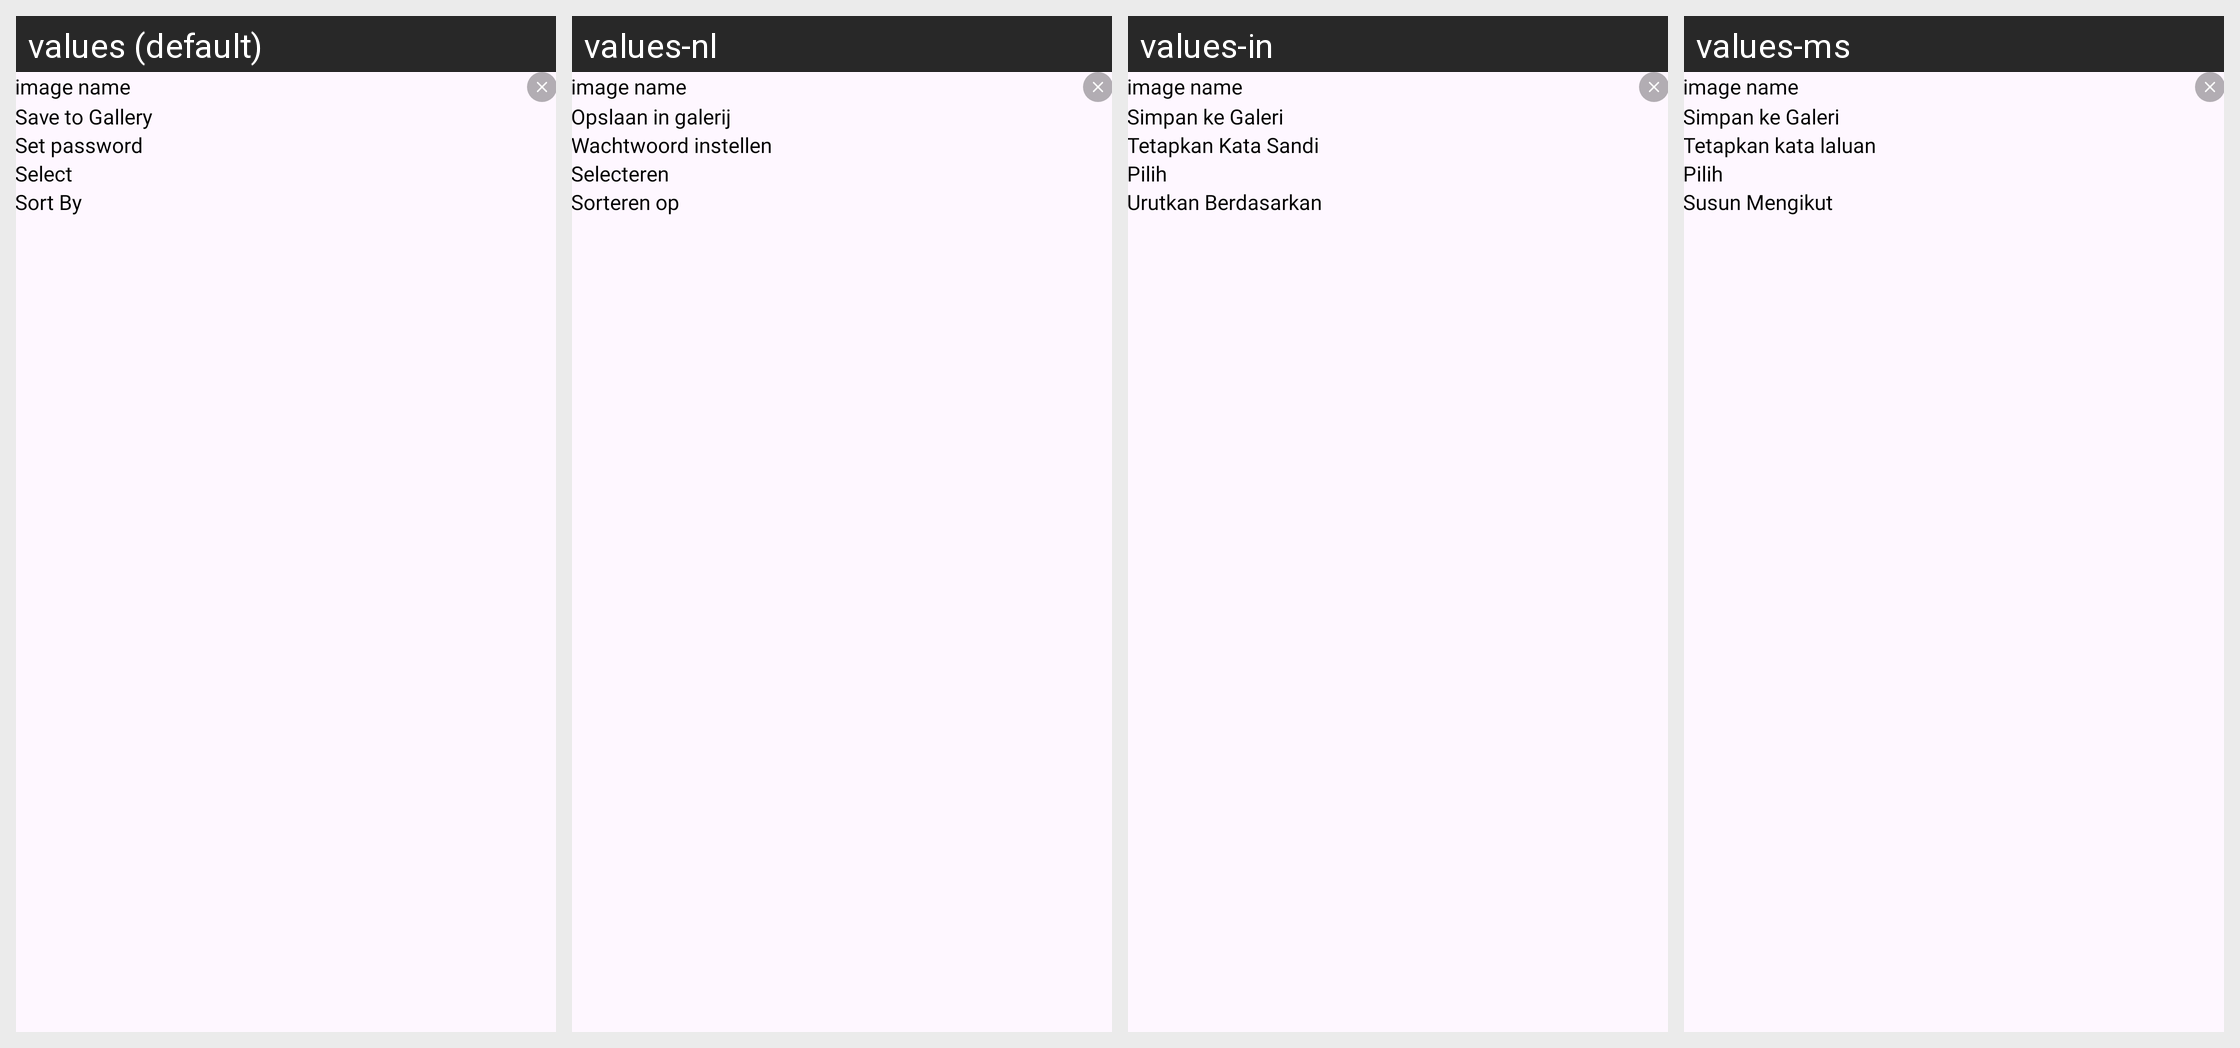

For this localized Android screen grid, give each drawn string resource with its value in every locale shown.
Android screen res/layout/dialog_choose_option.xml rendered under 4 locales, left to right: values (default), values-nl, values-in, values-ms. Device: Nexus 5 (rendered at 1080×1920; each locale shown at half size, 540×960, under a caption strip naming it); theme Theme.PDFConverter.
Other locales in the repository, not shown: values-bn, values-de, values-es, values-fil, values-fr, values-hi, values-it, values-ja, values-ko, values-pl, values-pt, values-ru, values-th, values-tr, values-vi, values-zh.
Strings drawn on this screen, with the default value and each locale's value (text and hints the layout hard-codes, and strings that could not be matched under every locale, appear in the picture but are not listed):

save_to_gallery
  values: Save to Gallery
  values-nl: Opslaan in galerij
  values-in: Simpan ke Galeri
  values-ms: Simpan ke Galeri

set_password
  values: Set password
  values-nl: Wachtwoord instellen
  values-in: Tetapkan Kata Sandi
  values-ms: Tetapkan kata laluan

select
  values: Select
  values-nl: Selecteren
  values-in: Pilih
  values-ms: Pilih

sort_by
  values: Sort By
  values-nl: Sorteren op
  values-in: Urutkan Berdasarkan
  values-ms: Susun Mengikut
